Run: headless pygame with SDL's dummy video driver; simulated clock (each Clock.tick advances the game by its frame time, no real sleeping); random seed 0; keys injected as events and as key.get_pressed() state; no mouse input.
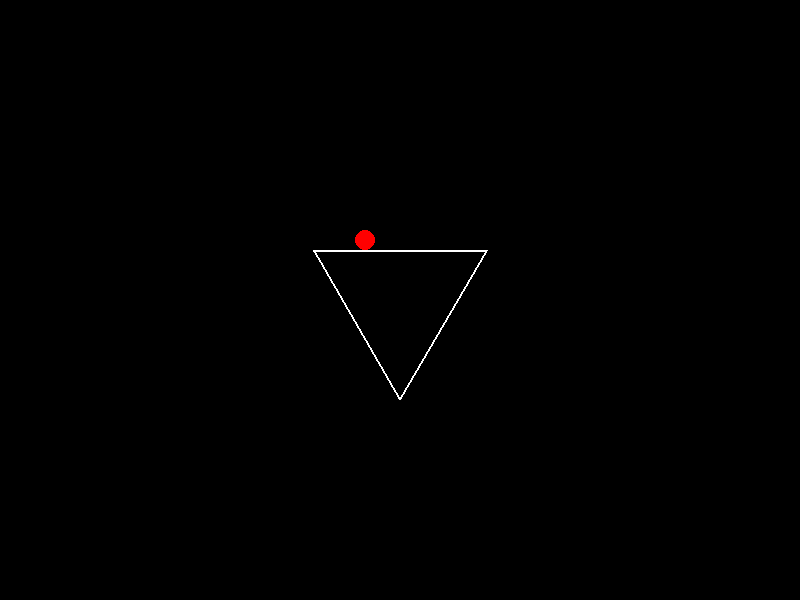
Frame 1 of 4 · flips 1–60 · no input
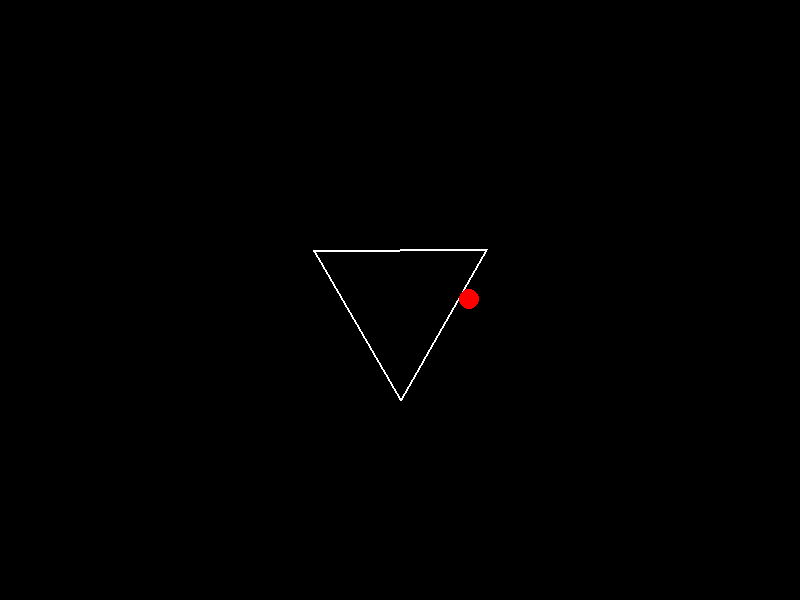
Frame 2 of 4 · flips 61–180 · tapped SPACE, RETURN · held RIGHT (→), D
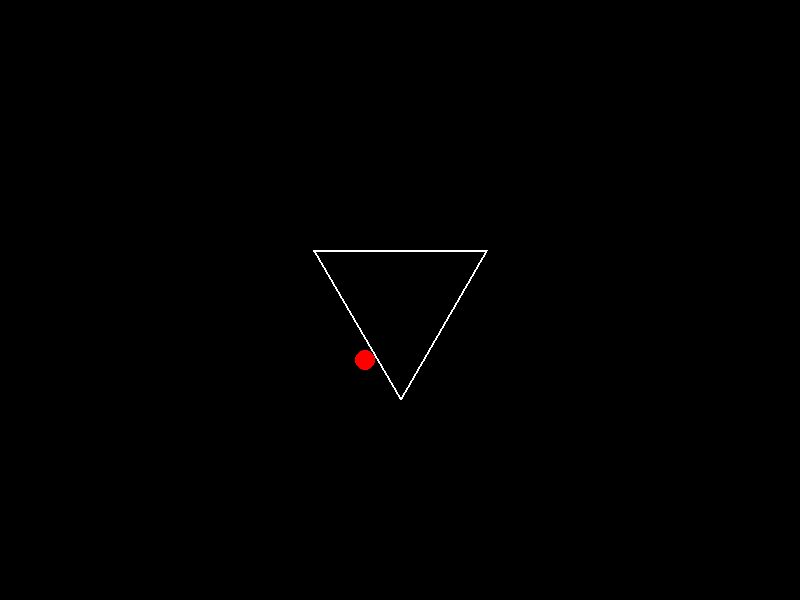
Frame 3 of 4 · flips 181–300 · held DOWN (↓), S
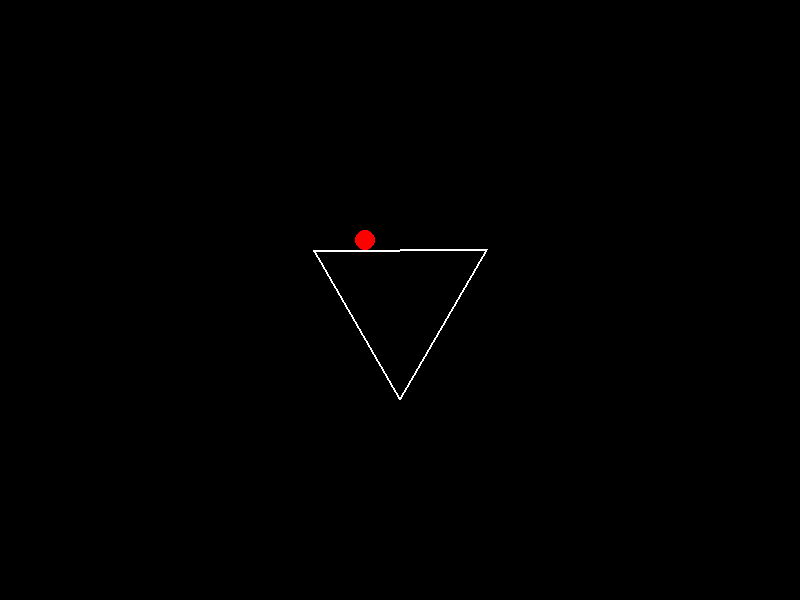
Frame 4 of 4 · flips 301–420 · held LEFT (←), A, UP (↑), W

The pygame program that drew these frames:

import pygame
import math

# Initialize Pygame
pygame.init()

# Screen dimensions
WIDTH, HEIGHT = 800, 600
screen = pygame.display.set_mode((WIDTH, HEIGHT))
pygame.display.set_caption("Bouncing Ball in Rotating Triangle")

# Colors
BLACK = (0, 0, 0)
RED = (255, 0, 0)
WHITE = (255, 255, 255)

# Triangle parameters (local coordinates, centered at origin)
local_vertices = [
    (0, -100),
    (86.6, 50),
    (-86.6, 50)
]
screen_center = (WIDTH // 2, HEIGHT // 2)

# Rotation variables
angle = 0
rotation_speed = math.radians(1)  # 1 degree per frame

# Ball parameters
ball_radius = 10
ball_color = RED
ball_pos = [screen_center[0], screen_center[1]]
ball_velocity = [3, 3]  # Initial velocity

clock = pygame.time.Clock()

running = True
while running:
    for event in pygame.event.get():
        if event.type == pygame.QUIT:
            running = False

    # Update rotation angle
    angle += rotation_speed
    angle %= 2 * math.pi  # Keep angle within 0-2π

    # Rotate and translate triangle vertices
    rotated_vertices = []
    cos_angle = math.cos(angle)
    sin_angle = math.sin(angle)
    for x, y in local_vertices:
        rx = x * cos_angle - y * sin_angle + screen_center[0]
        ry = x * sin_angle + y * cos_angle + screen_center[1]
        rotated_vertices.append((rx, ry))

    # Update ball position
    ball_pos[0] += ball_velocity[0]
    ball_pos[1] += ball_velocity[1]

    # Check collisions with each edge
    for i in range(3):
        p1 = rotated_vertices[i]
        p2 = rotated_vertices[(i + 1) % 3]

        # Edge vector components
        edge_x = p2[0] - p1[0]
        edge_y = p2[1] - p1[1]

        # Calculate outward normal vector
        normal_x = edge_y
        normal_y = -edge_x
        length = math.hypot(normal_x, normal_y)
        if length == 0:
            continue
        normal_x /= length
        normal_y /= length

        # Calculate signed distance from ball to edge
        vec_x = ball_pos[0] - p1[0]
        vec_y = ball_pos[1] - p1[1]
        distance = vec_x * normal_x + vec_y * normal_y

        # Handle collision
        if distance < ball_radius:
            # Reflect velocity vector
            dot_product = ball_velocity[0] * normal_x + ball_velocity[1] * normal_y
            ball_velocity[0] -= 2 * dot_product * normal_x
            ball_velocity[1] -= 2 * dot_product * normal_y

            # Reposition ball to prevent sticking
            penetration = ball_radius - distance
            ball_pos[0] += penetration * normal_x
            ball_pos[1] += penetration * normal_y

    # Draw everything
    screen.fill(BLACK)
    pygame.draw.polygon(screen, WHITE, rotated_vertices, 2)
    pygame.draw.circle(screen, ball_color, (int(ball_pos[0]), int(ball_pos[1])), ball_radius)
    pygame.display.flip()
    clock.tick(60)

pygame.quit()
